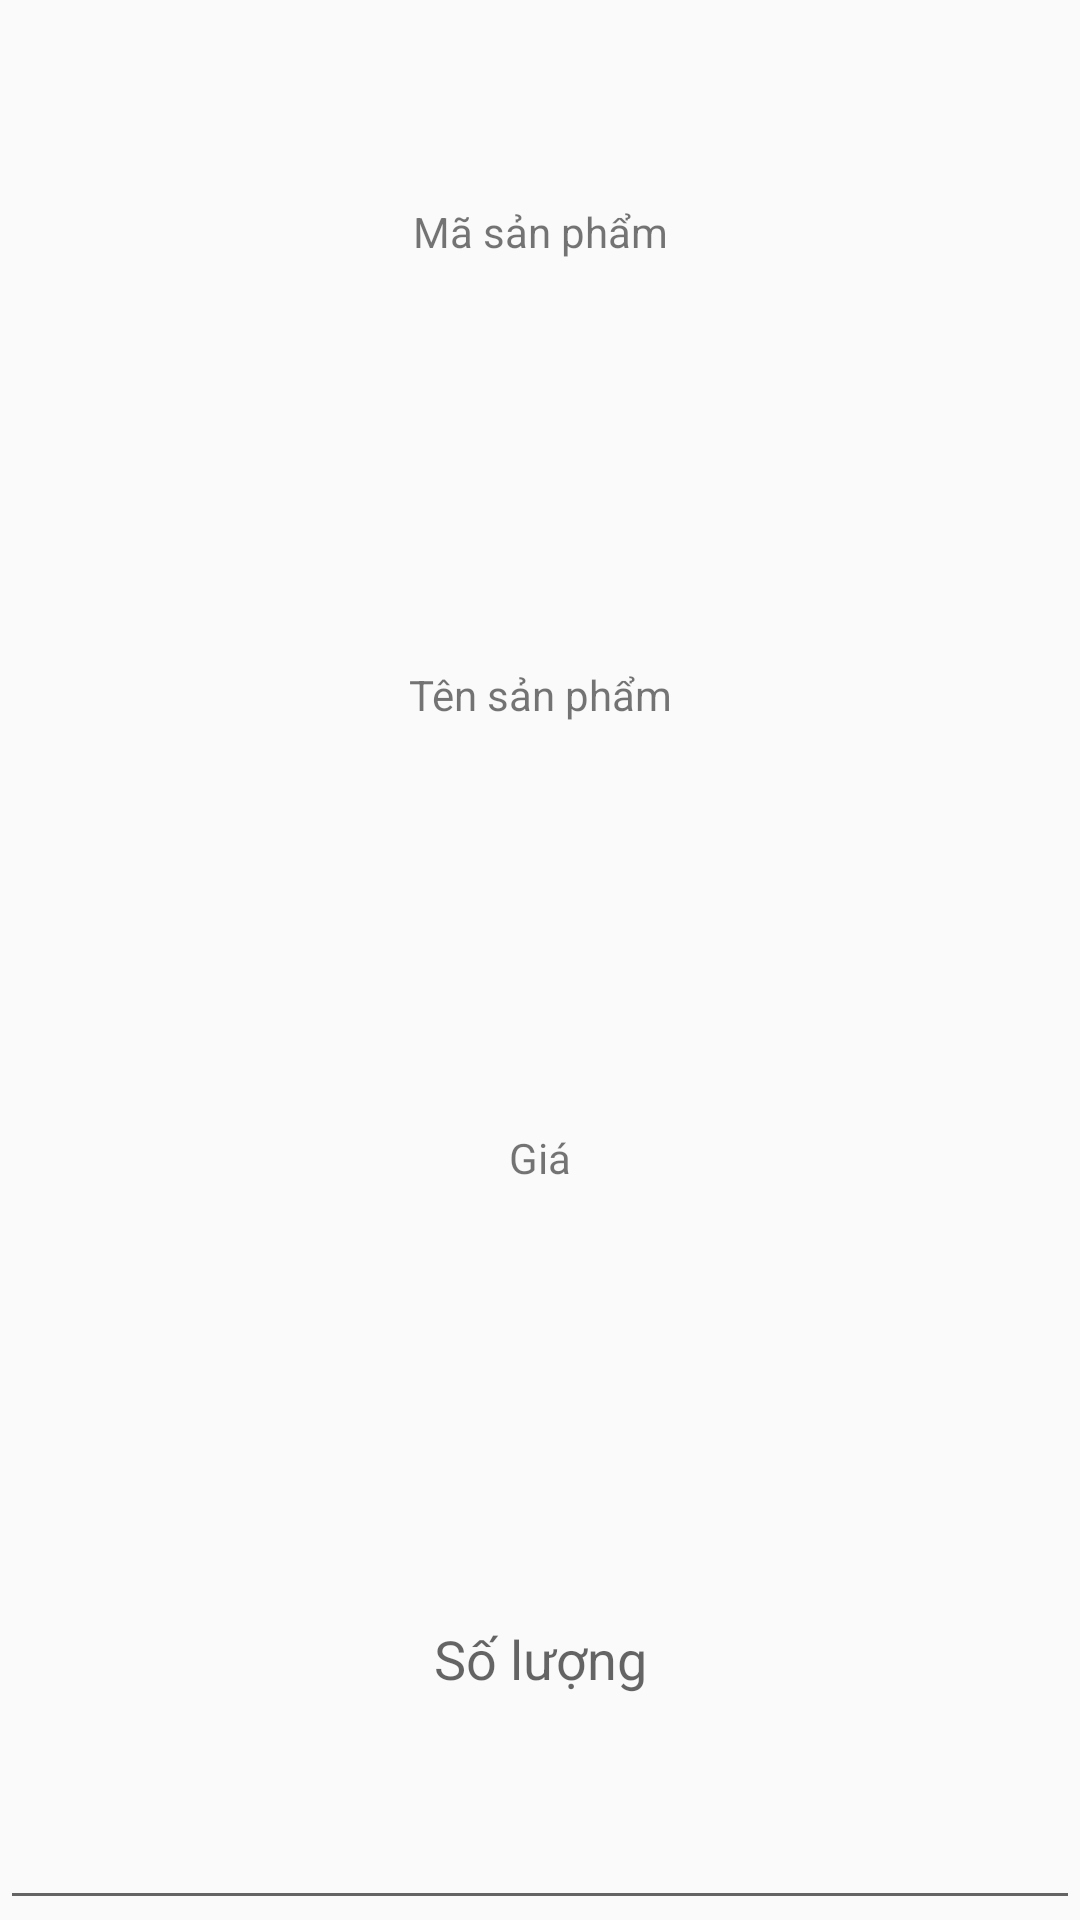

Write the Android layout XML for this screen, with the resource values it uses.
<!-- AndroidManifest.xml: application theme AppTheme -->
<!-- res/layout/dialogfragment_additem.xml -->
<?xml version="1.0" encoding="utf-8"?>
<LinearLayout xmlns:android="http://schemas.android.com/apk/res/android"
    android:orientation="vertical"
    android:layout_width="match_parent"
    android:layout_height="match_parent">

    <TextView
        android:id="@+id/tv_id_additem"
        android:layout_width="match_parent"
        android:layout_height="wrap_content"
        android:layout_weight="1"
        android:text="@string/title_col_id_additem"
        android:gravity="center"/>

    <TextView
        android:id="@+id/tv_name_additem"
        android:layout_width="match_parent"
        android:layout_height="wrap_content"
        android:layout_weight="1"
        android:text="@string/title_col_name_additem"
        android:gravity="center"/>

    <TextView
        android:id="@+id/tv_price_additem"
        android:layout_width="match_parent"
        android:layout_height="wrap_content"
        android:layout_weight="1"
        android:text="@string/title_col_cost_additem"
        android:gravity="center"/>

    <EditText
        android:id="@+id/edt_additem_amount"
        android:layout_width="match_parent"
        android:layout_height="wrap_content"
        android:layout_weight="1"
        android:hint="@string/title_col_amount_additem"
        android:gravity="center"/>

</LinearLayout>
<!-- resources referenced by this layout -->
<resources>
  <string name="title_col_amount_additem"> Số lượng </string>
  <string name="title_col_cost_additem"> Giá </string>
  <string name="title_col_id_additem"> Mã sản phẩm</string>
  <string name="title_col_name_additem"> Tên sản phẩm </string>
  <style name="AppTheme" parent="Base.Theme.AppCompat.Light.DarkActionBar">
          
          <item name="colorPrimary">@color/colorPrimary</item>
          <item name="colorPrimaryDark">@color/colorPrimaryDark</item>
          <item name="colorAccent">@color/colorAccent</item>
          <item name="cardViewStyle"> @style/CardView.Light</item>
          <item name="navigationViewStyle"> @style/Widget.Design.NavigationView </item>
      </style>
  <color name="colorPrimary">#3F51B5</color>
  <color name="colorPrimaryDark">#303F9F</color>
  <color name="colorAccent">#FF4081</color>
</resources>
